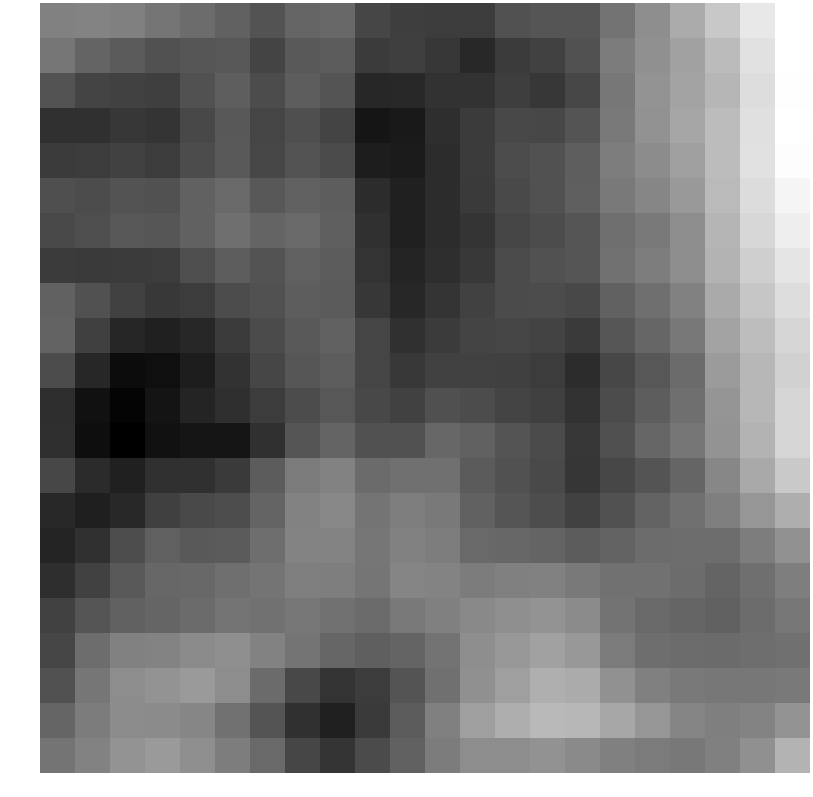

The data file committed next to this chart (first rows):
-1.411447, -1.356064, -1.424697, -1.768509, -2.036977, -2.352904, -2.787476, -2.244646, -2.142375, -3.162416, -3.416079, -3.446808, -3.436716, -2.825610, -2.726722, -2.705618, -1.828122, -1.011862, -0.163656, 0.715125, 1.666672, 2.361338
-1.735, -2.262, -2.546, -2.844, -2.68, -2.668, -3.23, -2.58, -2.51, -3.497, -3.381, -3.601, -4.033, -3.482, -3.295, -2.821, -1.57, -0.9708, -0.4598, 0.3247, 1.458, 2.332
-2.774, -3.226, -3.297, -3.37, -2.822, -2.442, -2.986, -2.496, -2.736, -4.09, -4.039, -3.75, -3.756, -3.407, -3.619, -3.147, -1.694, -0.8574, -0.3853, 0.1644, 1.324, 2.311
-3.793, -3.806, -3.623, -3.662, -3.1, -2.622, -3.191, -2.901, -3.229, -4.62, -4.522, -3.876, -3.487, -3.1, -3.129, -2.754, -1.642, -0.897, -0.3068, 0.3456, 1.437, 2.332
-3.481, -3.473, -3.298, -3.452, -2.982, -2.588, -3.144, -2.789, -3.008, -4.39, -4.46, -3.916, -3.492, -2.999, -2.839, -2.456, -1.541, -1.077, -0.5032, 0.3549, 1.451, 2.28
-2.892, -2.981, -2.785, -2.81, -2.371, -2.096, -2.64, -2.349, -2.489, -3.934, -4.305, -3.908, -3.52, -3.046, -2.818, -2.423, -1.615, -1.256, -0.6985, 0.2893, 1.316, 2.06
-3.035, -2.917, -2.674, -2.695, -2.326, -1.943, -2.266, -2.129, -2.428, -3.831, -4.259, -3.954, -3.698, -3.209, -2.992, -2.732, -1.934, -1.614, -1.049, 0.1437, 1.155, 1.832
-3.493, -3.52, -3.51, -3.458, -2.917, -2.483, -2.767, -2.392, -2.499, -3.745, -4.185, -3.874, -3.562, -3.028, -2.815, -2.718, -1.888, -1.528, -1.03, 0.06771, 0.9301, 1.585
-2.334, -2.834, -3.312, -3.562, -3.429, -2.984, -2.828, -2.471, -2.553, -3.617, -4.078, -3.698, -3.308, -3.004, -2.975, -3.12, -2.356, -1.956, -1.412, -0.1794, 0.6598, 1.347
-2.296, -3.336, -4.131, -4.277, -4.081, -3.488, -3.028, -2.603, -2.377, -3.183, -3.782, -3.497, -3.242, -3.163, -3.248, -3.539, -2.679, -2.226, -1.664, -0.3689, 0.3805, 1.093
-2.982, -4.095, -4.908, -4.8, -4.403, -3.76, -3.157, -2.702, -2.496, -3.189, -3.585, -3.276, -3.31, -3.342, -3.453, -3.926, -3.125, -2.662, -2.064, -0.6396, 0.1968, 0.979
-3.889, -4.737, -5.145, -4.657, -4.168, -3.839, -3.471, -2.997, -2.665, -3.118, -3.308, -2.865, -2.995, -3.229, -3.348, -3.757, -2.998, -2.471, -1.947, -0.7991, 0.1941, 1.109
-3.843, -4.824, -5.269, -4.743, -4.632, -4.629, -3.801, -2.734, -2.262, -2.812, -2.817, -2.182, -2.32, -2.737, -3.032, -3.609, -2.88, -2.209, -1.742, -0.8654, 0.1136, 1.108
-3.141, -3.975, -4.275, -3.838, -3.793, -3.524, -2.513, -1.58, -1.384, -2.051, -1.908, -1.902, -2.549, -2.85, -3.07, -3.633, -3.13, -2.746, -2.23, -1.22, -0.2217, 0.7273
-4.064, -4.336, -4.064, -3.352, -3.044, -2.951, -2.278, -1.389, -1.209, -1.792, -1.488, -1.608, -2.372, -2.712, -2.945, -3.307, -2.842, -2.311, -1.92, -1.456, -0.7821, -0.0543
-4.194, -3.791, -2.962, -2.39, -2.561, -2.546, -1.978, -1.345, -1.322, -1.744, -1.406, -1.537, -2.099, -2.192, -2.276, -2.508, -2.291, -2.031, -2.001, -2.018, -1.533, -0.9442
-3.887, -3.32, -2.57, -2.19, -2.16, -1.941, -1.791, -1.457, -1.506, -1.77, -1.283, -1.317, -1.558, -1.45, -1.405, -1.612, -1.871, -1.896, -2.039, -2.287, -1.958, -1.484
-3.308, -2.72, -2.327, -2.251, -2.059, -1.787, -1.854, -1.698, -1.845, -2.071, -1.645, -1.425, -1.156, -0.9975, -0.8672, -1.123, -1.814, -2.134, -2.238, -2.333, -2.047, -1.71
-3.165, -1.998, -1.413, -1.345, -1.097, -1, -1.385, -1.806, -2.216, -2.424, -2.276, -1.822, -1.017, -0.7222, -0.4455, -0.7091, -1.595, -1.99, -2.042, -2.066, -1.972, -1.906
-2.802, -1.724, -1.055, -0.8301, -0.6523, -1.06, -2.055, -3.097, -3.738, -3.444, -2.736, -1.917, -0.9484, -0.5014, -0.04859, -0.145, -0.9344, -1.433, -1.628, -1.701, -1.706, -1.642
-2.24, -1.561, -1.09, -1.097, -1.249, -1.872, -2.76, -3.834, -4.314, -3.527, -2.504, -1.427, -0.5197, -0.07045, 0.2662, 0.2024, -0.2744, -0.7771, -1.285, -1.477, -1.363, -0.8455
-1.797, -1.365, -0.8339, -0.6572, -0.9823, -1.527, -2.11, -3.158, -3.698, -3.028, -2.353, -1.545, -1.064, -1.048, -0.9028, -1.144, -1.424, -1.586, -1.682, -1.431, -0.969, 0.07908
